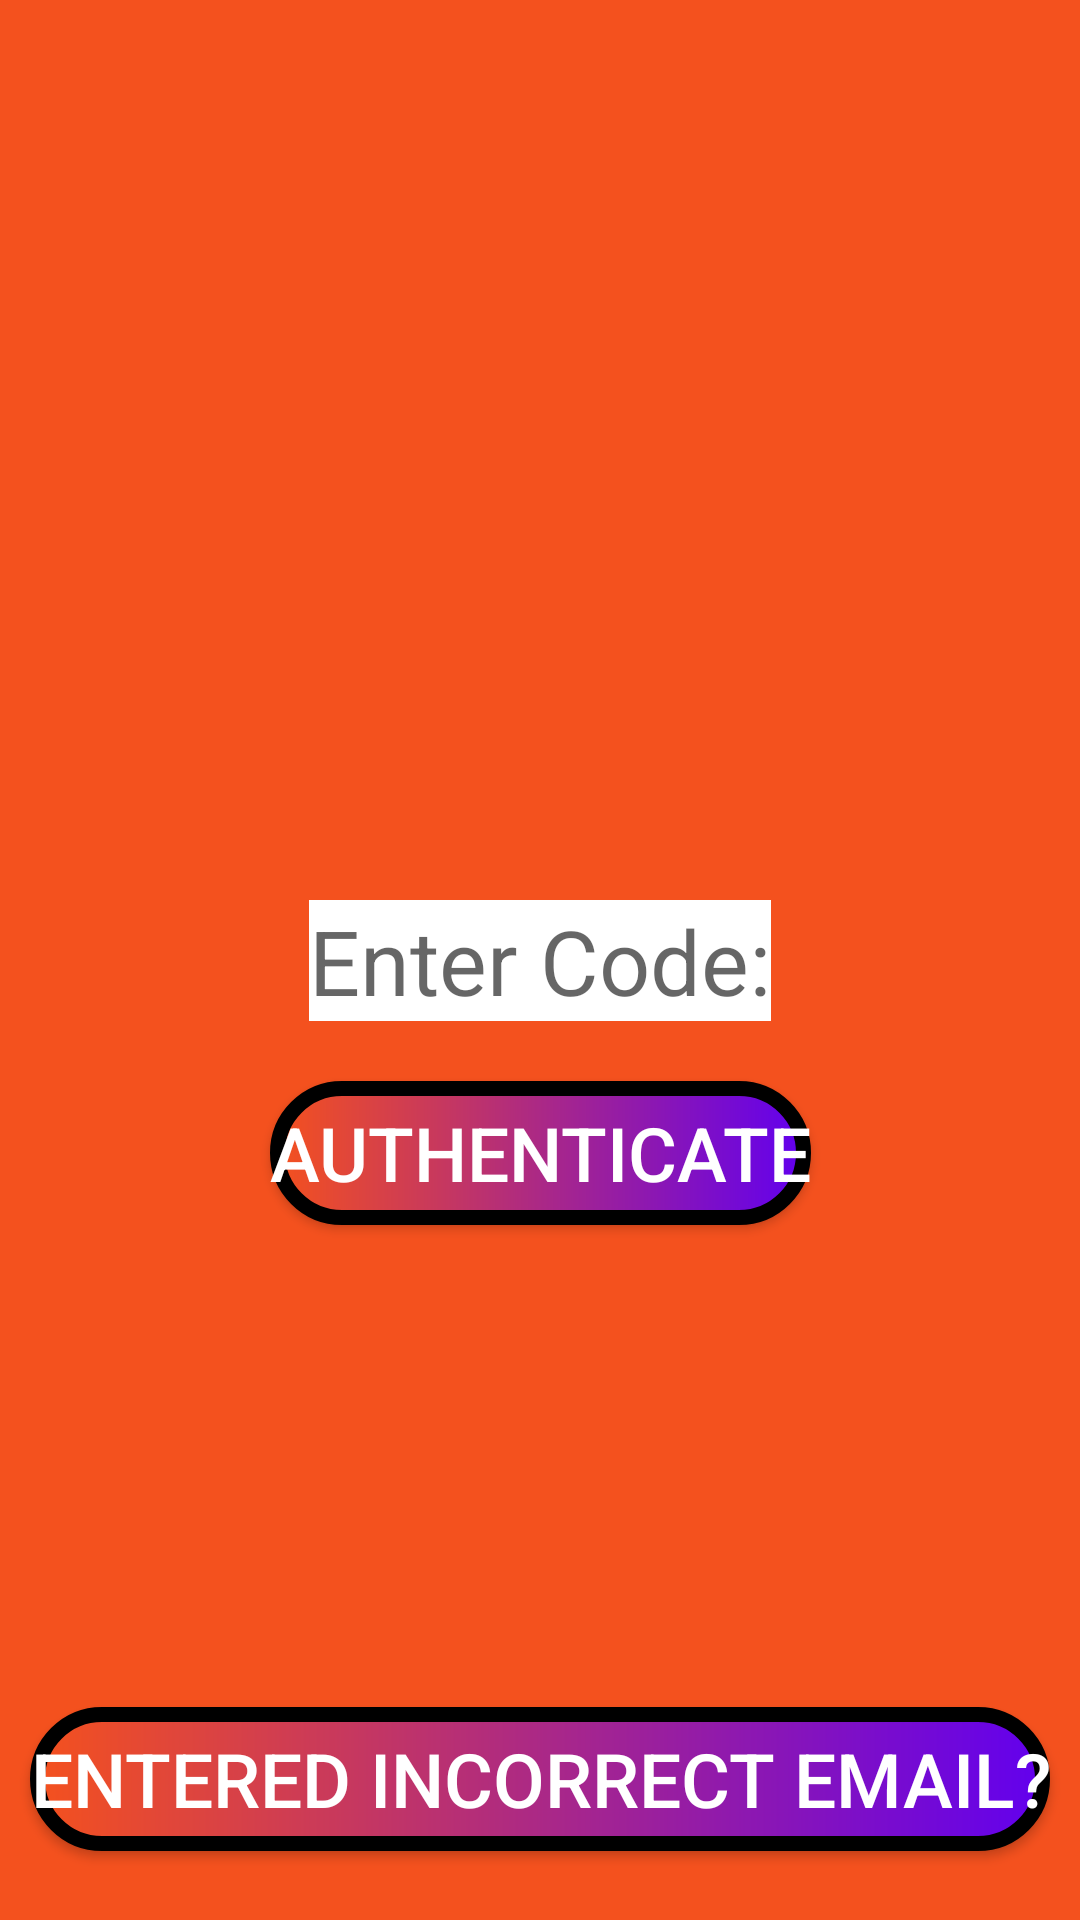

This screen was rendered from an Android layout file. Write that file and the resources it references.
<!-- AndroidManifest.xml: application theme AppTheme -->
<!-- res/layout/activity_verify.xml -->
<?xml version="1.0" encoding="utf-8"?>
<androidx.constraintlayout.widget.ConstraintLayout xmlns:android="http://schemas.android.com/apk/res/android"
    xmlns:app="http://schemas.android.com/apk/res-auto"
    xmlns:tools="http://schemas.android.com/tools"
    android:layout_width="match_parent"
    android:layout_height="match_parent"
    tools:context=".ui.emailVerification.VerifyActivity"
    android:background="#F4511E">

    <ImageView
        android:layout_width="match_parent"
        android:layout_height="match_parent"
        android:id="@+id/gettysburg_college_seal"
        android:src="@drawable/gettysburg_college_seal"
        app:layout_constraintBottom_toBottomOf="parent"
        app:layout_constraintLeft_toLeftOf="parent"
        app:layout_constraintRight_toRightOf="parent"
        app:layout_constraintTop_toTopOf="parent"
        tools:ignore="ContentDescription" />

    <Button
        android:id="@+id/submitButton"
        android:layout_width="wrap_content"
        android:layout_height="wrap_content"
        android:background="@drawable/custom_button"
        android:text="Authenticate"
        android:textAlignment="center"
        android:textColor="#FFFFFF"
        android:textSize="25sp"
        app:layout_constraintBottom_toBottomOf="parent"
        app:layout_constraintLeft_toLeftOf="parent"
        app:layout_constraintRight_toRightOf="parent"
        app:layout_constraintTop_toBottomOf="@id/codeBox"
        app:layout_constraintVertical_bias="0.08"
        tools:ignore="HardcodedText" />

    <Button
        android:id="@+id/backToLoginButton"
        android:layout_width="wrap_content"
        android:layout_height="wrap_content"
        android:background="@drawable/custom_button"
        android:text="Entered Incorrect Email?"
        android:textAlignment="center"
        android:textColor="#FFFFFF"
        android:textSize="25sp"
        app:layout_constraintBottom_toBottomOf="parent"
        app:layout_constraintLeft_toLeftOf="parent"
        app:layout_constraintRight_toRightOf="parent"
        app:layout_constraintTop_toBottomOf="@id/submitButton"
        app:layout_constraintVertical_bias="0.875"
        tools:ignore="HardcodedText" />

    <EditText
        android:id="@+id/codeBox"
        android:layout_width="wrap_content"
        android:layout_height="wrap_content"
        android:background="#ffffff"
        android:hint="Enter Code:"
        android:importantForAutofill="no"
        android:inputType= "text"
        android:textSize="30sp"
        app:layout_constraintBottom_toBottomOf="parent"
        app:layout_constraintLeft_toLeftOf="parent"
        app:layout_constraintRight_toRightOf="parent"
        app:layout_constraintTop_toTopOf="parent"
        tools:ignore="HardcodedText" />

</androidx.constraintlayout.widget.ConstraintLayout>
<!-- resources referenced by this layout -->
<resources>
  <!-- drawable custom_button (drawable) -->
  <?xml version="1.0" encoding="utf-8"?>
  <shape xmlns:android="http://schemas.android.com/apk/res/android" android:shape="rectangle">
      <corners android:radius="50dp"/>
      <gradient android:startColor="#F4511E" android:endColor="@color/colorPrimary" android:type="linear" android:angle="360"/>
      <stroke android:width="5dp" android:color="#000000" />
  </shape>
  <style name="AppTheme" parent="Theme.AppCompat.Light.NoActionBar">
          
          <item name="colorPrimary">#F4511E</item>
          <item name="colorPrimaryDark">@color/colorPrimaryDark</item>
          <item name="colorAccent">@color/colorAccent</item>
      </style>
  <!-- not gathered from this repository: default colours our renderer supplied (Android Studio template values) -->
  <color name="colorPrimary">#FF6200EE</color>
  <color name="colorPrimaryDark">#FF3700B3</color>
  <color name="colorAccent">#FF03DAC5</color>
</resources>
